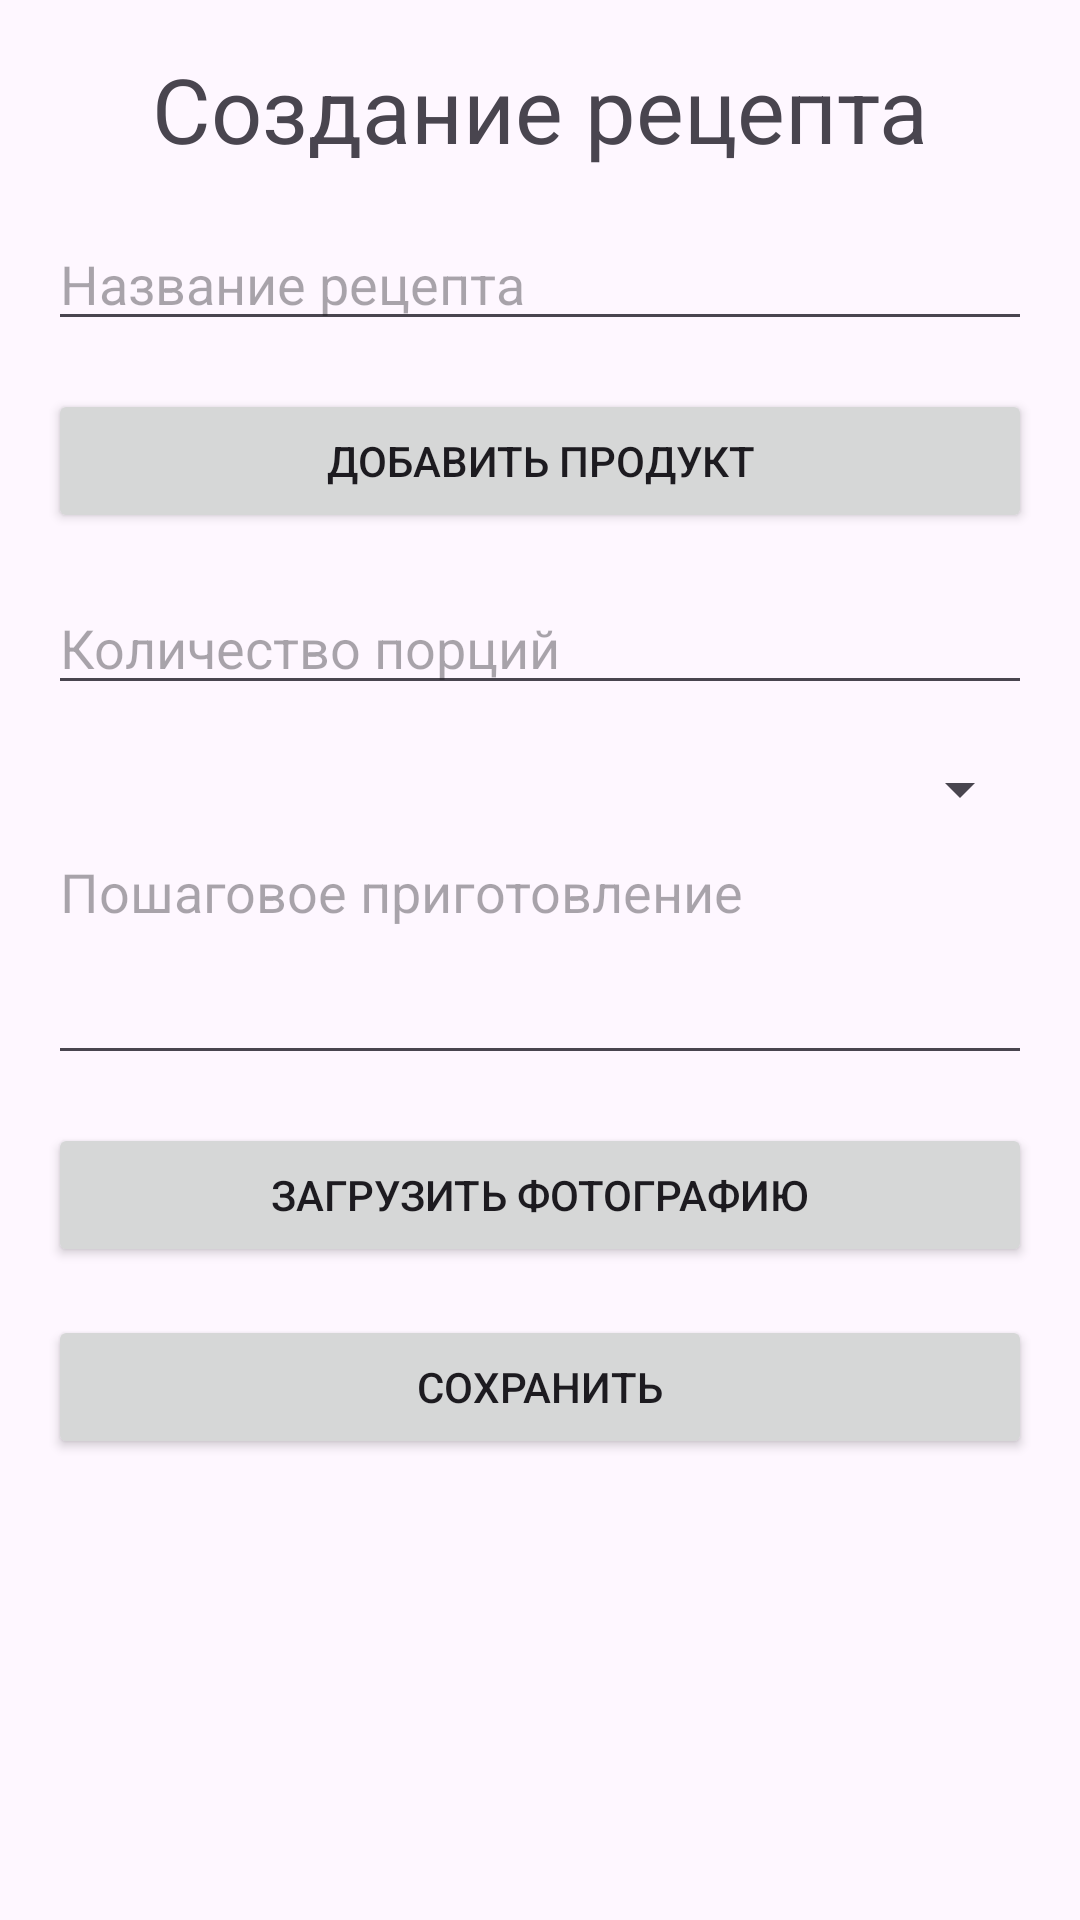

Produce the Android XML layout that renders to this screen, including the resource entries it uses.
<!-- AndroidManifest.xml: application theme Theme.FoodManager -->
<!-- res/layout/activity_create_recipes.xml -->
<?xml version="1.0" encoding="utf-8"?>
<androidx.constraintlayout.widget.ConstraintLayout xmlns:android="http://schemas.android.com/apk/res/android"
    xmlns:app="http://schemas.android.com/apk/res-auto"
    android:layout_width="match_parent"
    android:layout_height="match_parent">

    <ScrollView
        android:layout_width="match_parent"
        android:layout_height="match_parent">

        <LinearLayout
            android:layout_width="match_parent"
            android:layout_height="wrap_content"
            android:orientation="vertical"
            android:padding="16dp">

            <TextView
                android:layout_width="match_parent"
                android:layout_height="wrap_content"
                android:text="Создание рецепта"
                android:gravity="center"
                android:textSize="30sp"
                android:layout_marginBottom="16dp" />

            
            <LinearLayout
                android:id="@+id/products_container"
                android:layout_width="match_parent"
                android:layout_height="wrap_content"
                android:orientation="vertical"/>

            <EditText
                android:id="@+id/edit_text_title"
                android:layout_width="match_parent"
                android:layout_height="wrap_content"
                android:hint="Название рецепта"
                android:layout_marginBottom="16dp" />

            <Button
                android:id="@+id/button_add_product"
                android:layout_width="match_parent"
                android:layout_height="wrap_content"
                android:text="Добавить продукт"
                android:layout_marginBottom="16dp" />

            <EditText
                android:id="@+id/edit_text_servings"
                android:layout_width="match_parent"
                android:layout_height="wrap_content"
                android:hint="Количество порций"
                android:layout_marginBottom="16dp" />

            <Spinner
                android:id="@+id/spinner_categories"
                android:layout_width="match_parent"
                android:layout_height="wrap_content" />

            <EditText
                android:id="@+id/edit_text_steps"
                android:layout_width="match_parent"
                android:layout_height="wrap_content"
                android:hint="Пошаговое приготовление"
                android:layout_marginBottom="16dp"
                android:inputType="textMultiLine"
                android:gravity="top"
                android:minLines="3"
                android:maxLines="10" />

            
            <ImageView
                android:id="@+id/imageView"
                android:layout_width="wrap_content"
                android:layout_height="wrap_content"
                android:adjustViewBounds="true"
                android:layout_marginBottom="16dp"
                android:visibility="gone"/>

            <Button
                android:id="@+id/button_upload_image"
                android:layout_width="match_parent"
                android:layout_height="wrap_content"
                android:text="Загрузить фотографию"
                android:layout_marginBottom="16dp"/>

            <Button
                android:id="@+id/button_save_recipe"
                android:layout_width="match_parent"
                android:layout_height="wrap_content"
                android:text="Сохранить" />
        </LinearLayout>
    </ScrollView>
</androidx.constraintlayout.widget.ConstraintLayout>
<!-- resources referenced by this layout -->
<resources>
  <style name="Theme.FoodManager" parent="Base.Theme.FoodManager" />
  <style name="Base.Theme.FoodManager" parent="Theme.Material3.DayNight.NoActionBar">
          
          
      </style>
</resources>
